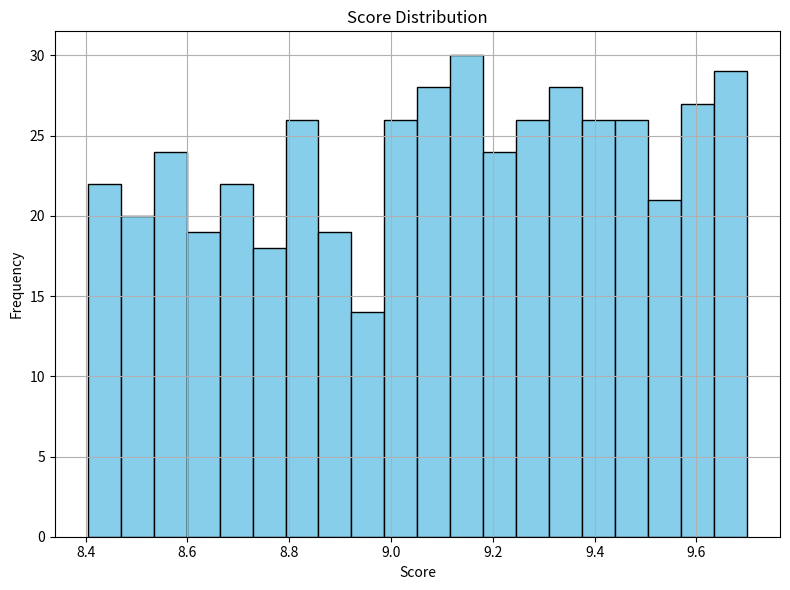
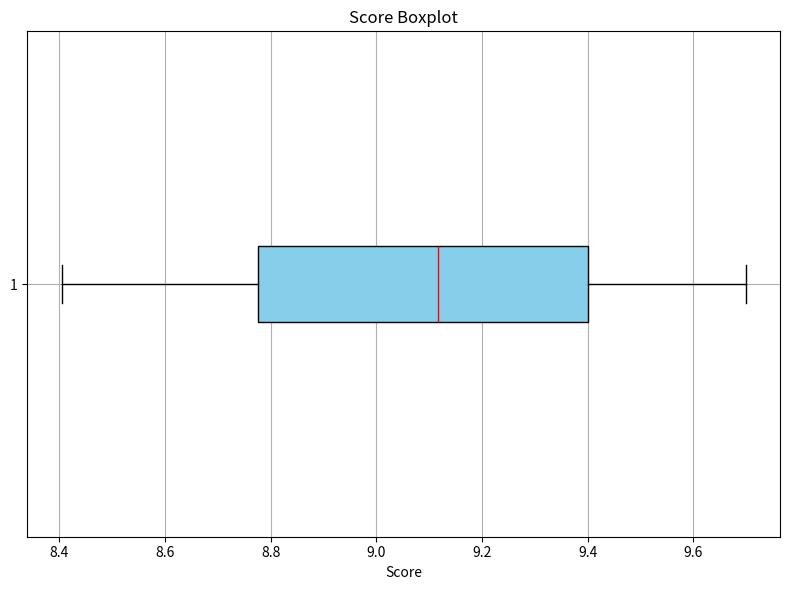

Recreate these plots in Python, in order.
import pandas as pd
import numpy as np
import matplotlib
import matplotlib.pyplot as plt  # 导入 pyplot，用于绘制图形
matplotlib.use('Agg')  # 设置无图形界面的后端

# 生成一个简单的数据集（475个数据）
data = {
    'No': np.arange(1, 476),  # 1 到 475 的编号
    'Score': np.random.uniform(8.4, 9.7, 475)  # 随机生成 475 个分数
}

df = pd.DataFrame(data)

# 统计分析：描述性统计
print("描述性统计：")
print(df['Score'].describe())

# 简单的数据可视化：直方图和箱线图

# 1. 直方图：分数分布
plt.figure(figsize=(8, 6))
plt.hist(df['Score'], bins=20, color='skyblue', edgecolor='black')
plt.title('Score Distribution')
plt.xlabel('Score')
plt.ylabel('Frequency')
plt.grid(True)
plt.tight_layout()

# 保存直方图
plt.savefig('score_histogram.png')
plt.close()  # 关闭图形，避免后台显示问题

# 2. 箱线图：分数分布
plt.figure(figsize=(8, 6))
plt.boxplot(df['Score'], vert=False, patch_artist=True, boxprops=dict(facecolor='skyblue', color='black'), medianprops=dict(color='red'))
plt.title('Score Boxplot')
plt.xlabel('Score')
plt.grid(True)
plt.tight_layout()

# 保存箱线图
plt.savefig('score_boxplot.png')
plt.close()  # 关闭图形，避免后台显示问题
